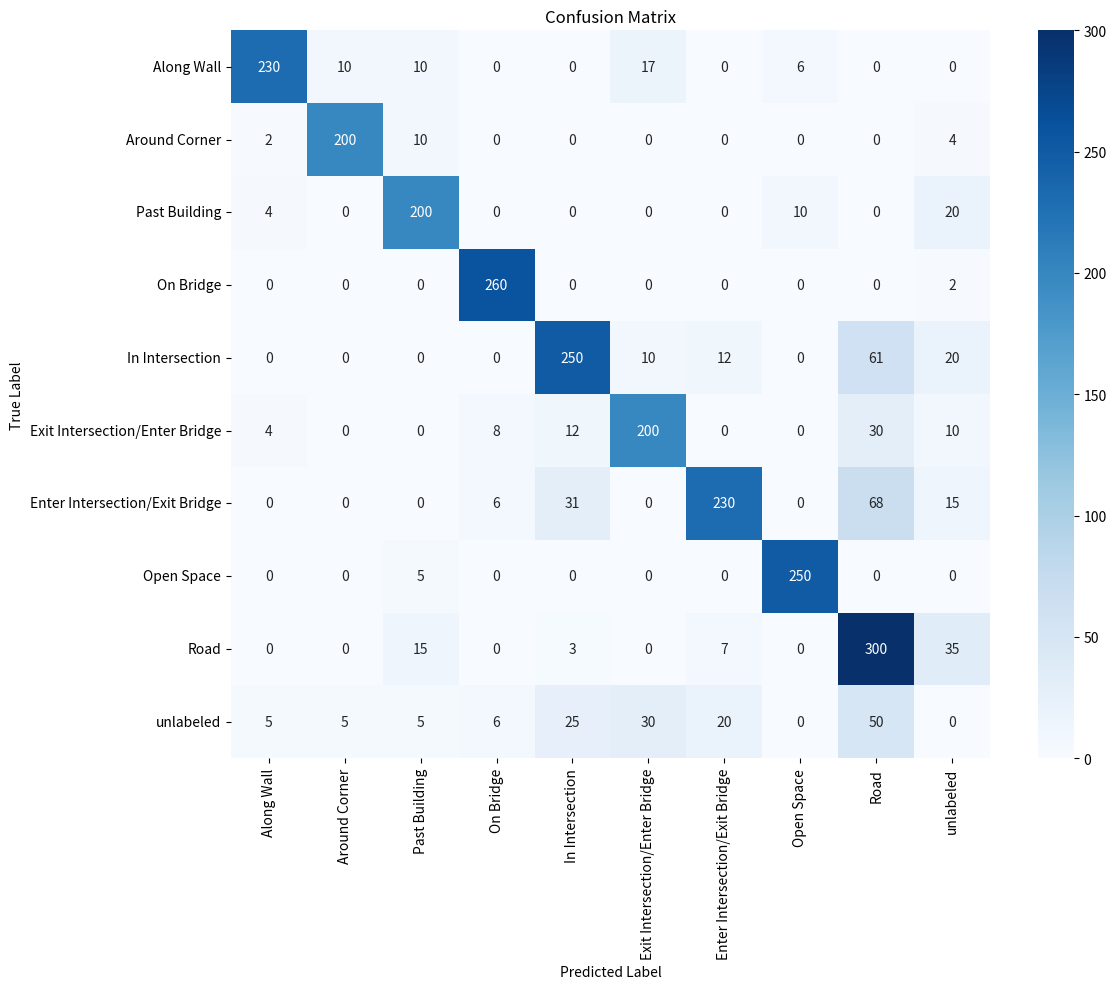
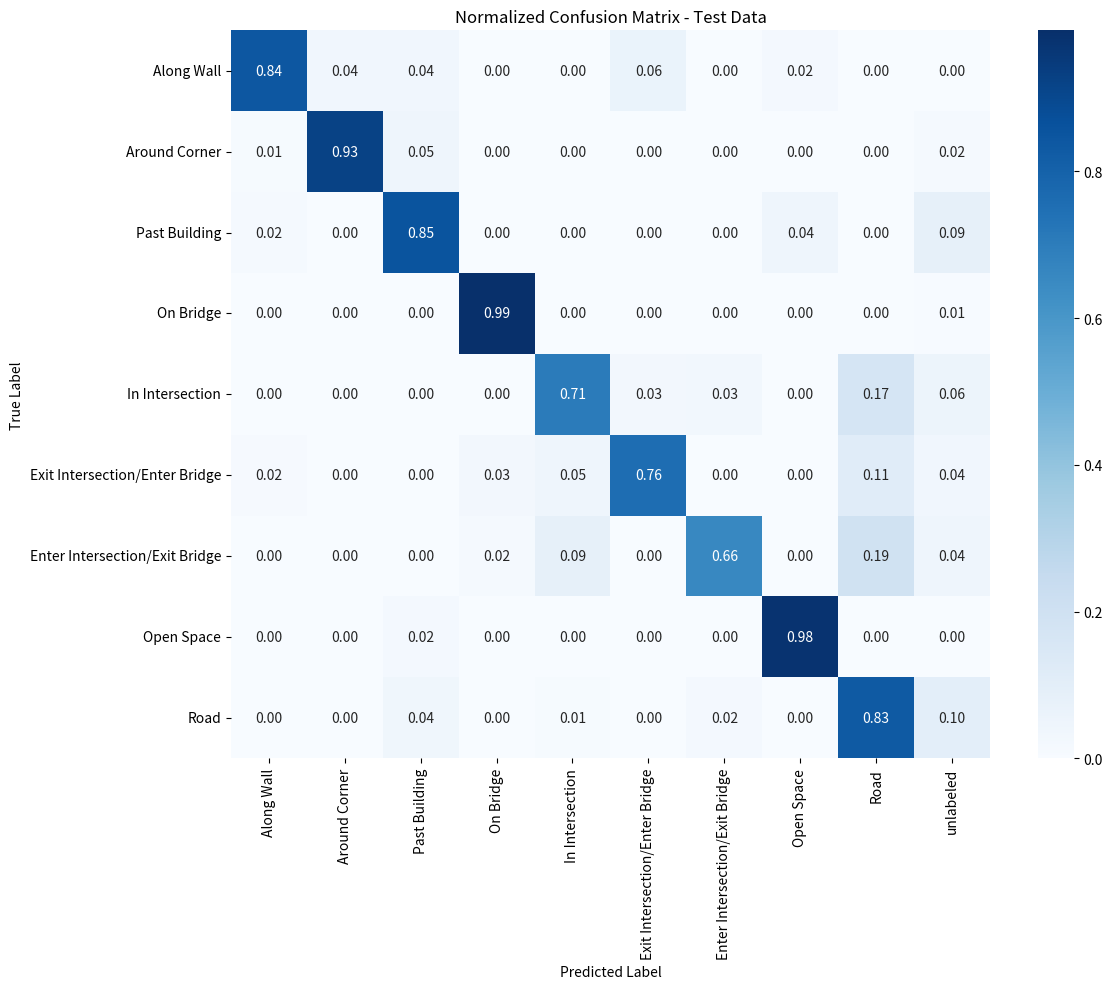

Generate these figures, in order, with matplotlib:
# import json
# import re
# from collections import Counter
# from typing import Dict, List, Tuple
# import pandas as pd
# import matplotlib.pyplot as plt
# import seaborn as sns
# import numpy as np

# def parse_cluster_file(file_path: str) -> Dict[str, List[str]]:
#     """
#     Parses a text file containing cluster data and returns a dictionary
#     mapping cluster IDs to a list of associated filenames.

#     Args:
#         file_path (str): The path to the input text file.

#     Returns:
#         Dict[str, List[str]]: A dictionary with cluster IDs as keys and
#                               lists of filenames as values.
#     """
#     clusters = {}
#     try:
#         with open(file_path, 'r') as f:
#             for line in f:
#                 line = line.strip()
#                 if not line:
#                     continue

#                 # The pattern "Cluster X: file1, file2, ..."
#                 match = re.match(r"Cluster (-?\d+): (.*)", line)
#                 if match:
#                     cluster_id = match.group(1)
#                     # Split the filenames by ", " and clean up whitespace
#                     filenames = [
#                         name.strip() for name in match.group(2).split(',') if name.strip()
#                     ]
#                     clusters[cluster_id] = filenames
#     except FileNotFoundError:
#         print(f"Error: The file at {file_path} was not found.")
#     except Exception as e:
#         print(f"An error occurred while parsing the file: {e}")
    
#     return clusters

# def parse_json_file(file_path: str) -> Dict[str, str] | List[Dict]:
#     """
#     Parses a JSON file from the given path.

#     Args:
#         file_path (str): The path to the JSON file.

#     Returns:
#         Dict[str, str] | List[Dict]: The parsed JSON data.
#     """
#     try:
#         with open(file_path, 'r') as f:
#             data = json.load(f)
#             return data
#     except FileNotFoundError:
#         print(f"Error: The file at {file_path} was not found.")
#         return {}
#     except json.JSONDecodeError:
#         print(f"Error: Could not decode JSON from {file_path}.")
#         return {}
#     except Exception as e:
#         print(f"An error occurred while parsing the file: {e}")
#         return {}
# def calculate_metrics(file_to_cluster: Dict[str, str], cluster_to_label: Dict[str, str], ground_truth: List[Dict]) -> Tuple[Dict, Dict, Dict, Dict, Dict]:
#     """
#     Calculates the confusion matrix and category-wise accuracy,
#     including an "unlabeled" category.

#     Args:
#         file_to_cluster (Dict[str, str]): A map from filename to its cluster ID.
#         cluster_to_label (Dict[str, str]): A map from cluster ID to its assigned label.
#         ground_truth (List[Dict]): Parsed ground truth data.

#     Returns:
#         Tuple[Dict, Dict]: A tuple containing the confusion matrix and
#                            a dictionary of category-wise accuracies,
#                            and a dictionary of false positives and negatives.
#     """
    
#     # Get all unique labels from the ground truth data
#     unique_labels = sorted(list(set(item['label'] for item in ground_truth)))

#     # --- CHANGE START ---
#     # Explicitly add the "unlabeled" category to our list of labels
#     all_labels = unique_labels + ["unlabeled"]
    
#     # Initialize the confusion matrix with all labels
#     confusion_matrix = {label: {pred_label: 0 for pred_label in all_labels} for label in all_labels}
#     # --- CHANGE END ---
    
#     # Initialize dictionaries for false positives and negatives
#     false_positives_and_negatives = {label: {'False Positives': 0, 'False Negatives': 0, 'True Positives': 0} for label in all_labels}
    
#     # Track totals for accuracy calculation
#     total_per_category = Counter()
#     correct_per_category = Counter()

#     # Iterate through all files based on the ground truth timestamps
#     for item in ground_truth:
#         actual_label = item['label']
#         for timestamp in range(item['start_time'], item['end_time'] + 1):
#             filename = f"{timestamp:05d}.pcd"
            
#             # Find the cluster ID for this file
#             predicted_cluster_id = file_to_cluster.get(filename)
            
#             # If the file is not in a cluster, the predicted label is "unlabeled"
#             if predicted_cluster_id is None:
#                 predicted_label = "unlabeled"
#             else:
#                 # Use the cluster's assigned label as the prediction
#                 predicted_label = cluster_to_label.get(predicted_cluster_id, "unlabeled")

#             # --- CHANGE START ---
#             # Update the confusion matrix for all labels, including "unlabeled"
#             if actual_label in confusion_matrix and predicted_label in confusion_matrix[actual_label]:
#                 confusion_matrix[actual_label][predicted_label] += 1
#             # --- CHANGE END ---
            
#             # Update counts for accuracy calculation
#             total_per_category[actual_label] += 1
#             if actual_label == predicted_label:
#                 correct_per_category[actual_label] += 1
#                 false_positives_and_negatives[actual_label]['True Positives'] += 1
#             else:
#                 # This is a misclassification
#                 # It's a False Negative for the actual_label
#                 if actual_label in false_positives_and_negatives:
#                     false_positives_and_negatives[actual_label]['False Negatives'] += 1
#                 # It's a False Positive for the predicted_label
#                 if predicted_label in false_positives_and_negatives:
#                     false_positives_and_negatives[predicted_label]['False Positives'] += 1


#     # Calculate category-wise accuracy
#     accuracy_per_category = {}
#     for label in unique_labels:
#         if total_per_category[label] > 0:
#             accuracy_per_category[label] = correct_per_category[label] / total_per_category[label]
#         else:
#             accuracy_per_category[label] = 0.0
            
#     # Return all counts for overall accuracy calculation
#     return confusion_matrix, accuracy_per_category, total_per_category, correct_per_category, false_positives_and_negatives

# def save_json_to_file(data: Dict, filename: str):
#     """
#     Saves a dictionary as a formatted JSON file.

#     Args:
#         data (Dict): The dictionary to save.
#         filename (str): The path and name of the file to save to.
#     """
#     try:
#         with open(filename, 'w') as f:
#             json.dump(data, f, indent=4)
#         print(f"Successfully saved data to {filename}")
#     except Exception as e:
#         print(f"Error saving file {filename}: {e}")

# def save_confusion_matrix_as_image(confusion_matrix: Dict, filename: str, is_normalized=False):
#     """
#     Generates and saves a heatmap image of the confusion matrix.

#     Args:
#         confusion_matrix (Dict): The confusion matrix as a dictionary.
#         filename (str): The path and name of the image file to save to.
#         is_normalized (bool): Whether to save a normalized matrix.
#     """
#     try:
#         # Convert the dictionary to a pandas DataFrame
#         df_cm = pd.DataFrame.from_dict(confusion_matrix)

#         # Define the custom order of the labels
#         label_order = [
#             "Along Wall",
#             "Around Corner",
#             "Past Building",
#             "On Bridge",
#             "In Intersection",
#             "Exit Intersection/Enter Bridge",
#             "Enter Intersection/Exit Bridge",
#             "Open Space",
#             "Road",
#             "unlabeled"
#         ]

#         # Reindex the DataFrame to match the custom order
#         df_cm = df_cm.reindex(index=label_order, columns=label_order)

#         # Normalize if requested
#         if is_normalized:
#             df_cm = df_cm.div(df_cm.sum(axis=1), axis=0).fillna(0)
#             fmt = ".2f"
#             title = "Normalized Confusion Matrix - Training Data"
#         else:
#             fmt = "d"
#             title = "Confusion Matrix"

#         # Create the plot
#         plt.figure(figsize=(10, 8))
#         sns.heatmap(df_cm, annot=True, fmt=fmt, cmap="Blues")
#         plt.xlabel("Predicted Label")
#         plt.ylabel("True Label")
#         plt.title(title)
#         plt.tight_layout()
        
#         # Save the figure
#         plt.savefig(filename, dpi=300)
#         print(f"Successfully saved confusion matrix image to {filename}")
#         plt.close()

#     except Exception as e:
#         print(f"Error saving confusion matrix image: {e}")

# def create_error_bar_chart(false_positives_and_negatives: Dict, filename: str):
#     """
#     Generates a grouped bar chart to visualize false positives and false negatives.

#     Args:
#         false_positives_and_negatives (Dict): A dictionary with FP/FN counts for each label.
#         filename (str): The path and name of the image file to save to.
#     """
#     try:
#         labels = list(false_positives_and_negatives.keys())
#         false_positives = [data['False Positives'] for data in false_positives_and_negatives.values()]
#         false_negatives = [data['False Negatives'] for data in false_positives_and_negatives.values()]
        
#         x = np.arange(len(labels))
#         width = 0.35

#         fig, ax = plt.subplots(figsize=(12, 8))
#         rects1 = ax.bar(x - width/2, false_positives, width, label='False Positives', color='darkred')
#         rects2 = ax.bar(x + width/2, false_negatives, width, label='False Negatives', color='sienna')

#         # Add some text for labels, title and custom x-axis tick labels
#         ax.set_ylabel('Number of Samples')
#         ax.set_title('False Positives and False Negatives per Label')
#         ax.set_xticks(x)
#         ax.set_xticklabels(labels, rotation=45, ha="right")
#         ax.legend()
#         ax.set_ylim(0, max(max(false_positives), max(false_negatives)) * 1.2)
        
#         plt.tight_layout()
#         plt.savefig(filename, dpi=300)
#         print(f"Successfully saved error bar chart to {filename}")
#         plt.close()

#     except Exception as e:
#         print(f"Error creating error bar chart: {e}")

# def create_stacked_bar_chart(false_positives_and_negatives: Dict, filename: str):
#     """
#     Generates a stacked bar chart to visualize True Positives and False Negatives.

#     Args:
#         false_positives_and_negatives (Dict): A dictionary with TP/FN counts for each label.
#         filename (str): The path and name of the image file to save to.
#     """
#     try:
#         labels = list(false_positives_and_negatives.keys())
#         true_positives = [data['True Positives'] for data in false_positives_and_negatives.values()]
#         false_negatives = [data['False Negatives'] for data in false_positives_and_negatives.values()]
        
#         # Define colors: Gray for correct predictions, Red for errors
#         tp_color = 'lightgray'
#         fn_color = 'darkred'

#         fig, ax = plt.subplots(figsize=(12, 8))
#         ax.bar(labels, true_positives, label='True Positives', color=tp_color)
#         ax.bar(labels, false_negatives, bottom=true_positives, label='False Negatives', color=fn_color)
        
#         # Add labels and title
#         ax.set_ylabel('Number of Samples')
#         ax.set_title('True Positives and False Negatives per Label')
#         ax.set_xticks(range(len(labels)))
#         ax.set_xticklabels(labels, rotation=45, ha="right")
#         ax.legend()
        
#         plt.tight_layout()
#         plt.savefig(filename, dpi=300)
#         print(f"Successfully saved stacked bar chart to {filename}")
#         plt.close()

#     except Exception as e:
#         print(f"Error creating stacked bar chart: {e}")

# def create_precision_stacked_bar_chart(false_positives_and_negatives: Dict, filename: str):
#     """
#     Generates a stacked bar chart to visualize True Positives and False Positives.

#     Args:
#         false_positives_and_negatives (Dict): A dictionary with TP/FP counts for each label.
#         filename (str): The path and name of the image file to save to.
#     """
#     try:
#         labels = list(false_positives_and_negatives.keys())
#         true_positives = [data['True Positives'] for data in false_positives_and_negatives.values()]
#         false_positives = [data['False Positives'] for data in false_positives_and_negatives.values()]
        
#         # Define colors: Gray for correct predictions, Red for errors
#         tp_color = 'lightgray'
#         fp_color = 'darkred'

#         fig, ax = plt.subplots(figsize=(12, 8))
#         ax.bar(labels, true_positives, label='True Positives', color=tp_color)
#         ax.bar(labels, false_positives, bottom=true_positives, label='False Positives', color=fp_color)
        
#         # Add labels and title
#         ax.set_ylabel('Number of Samples')
#         ax.set_title('True Positives and False Positives per Predicted Label - Training Data')
#         ax.set_xticks(range(len(labels)))
#         ax.set_xticklabels(labels, rotation=45, ha="right")
#         ax.legend()
        
#         plt.tight_layout()
#         plt.savefig(filename, dpi=300)
#         print(f"Successfully saved precision stacked bar chart to {filename}")
#         plt.close()

#     except Exception as e:
#         print(f"Error creating precision stacked bar chart: {e}")

# def create_grouped_stacked_bar_chart(false_positives_and_negatives: Dict, filename: str):
#     """
#     Generates a chart with stacked TP/FN and grouped FP bars.

#     Args:
#         false_positives_and_negatives (Dict): A dictionary with TP/FN/FP counts.
#         filename (str): The path and name of the image file to save to.
#     """
#     try:
#         labels = list(false_positives_and_negatives.keys())
#         true_positives = np.array([data['True Positives'] for data in false_positives_and_negatives.values()])
#         false_negatives = np.array([data['False Negatives'] for data in false_positives_and_negatives.values()])
#         false_positives = np.array([data['False Positives'] for data in false_positives_and_negatives.values()])

#         x = np.arange(len(labels))
#         width = 0.35

#         fig, ax = plt.subplots(figsize=(14, 8))

#         # First set of bars: Stacked TP and FN
#         rects1_stack = ax.bar(x - width/2, true_positives, width, label='True Positives', color='lightgray')
#         rects2_stack = ax.bar(x - width/2, false_negatives, width, bottom=true_positives, label='False Negatives', color='darkred')
        
#         # Second bar grouped next to it: FP
#         rects3_grouped = ax.bar(x + width/2, false_positives, width, label='False Positives', color='sienna')

#         # Add some text for labels, title and custom x-axis tick labels
#         ax.set_ylabel('Number of Samples')
#         ax.set_title('Recall and False Positives per Label - Training Data')
#         ax.set_xticks(x)
#         ax.set_xticklabels(labels, rotation=45, ha="right")
#         ax.legend()
        
#         plt.tight_layout()
#         plt.savefig(filename, dpi=300)
#         print(f"Successfully saved grouped stacked bar chart to {filename}")
#         plt.close()

#     except Exception as e:
#         print(f"Error creating grouped stacked bar chart: {e}")

# def main():
#     """Main function to run the labeling and analysis process."""

#     # Define file paths
#     cluster_file_path = "encoder_weights/full_bag/train_cluster_to_filepaths_full_bag.txt"
#     ground_truth_file_path = "encoder_weights/full_bag/ground_truth.json"
#     cluster_to_label_file_path = "encoder_weights/full_bag/cluster_id_to_label_full_bag.json"
    
#     # Load data from files
#     ground_truth_data = parse_json_file(ground_truth_file_path)
#     clusters = parse_cluster_file(cluster_file_path)
#     cluster_to_label = parse_json_file(cluster_to_label_file_path)

#     if not clusters or not ground_truth_data or not cluster_to_label:
#         print("Could not process files. Please check paths and content.")
#         return

#     # Create a reverse map from filename to cluster ID
#     file_to_cluster = {}
#     for cluster_id, filenames in clusters.items():
#         for filename in filenames:
#             file_to_cluster[filename] = cluster_id

#     # Calculate metrics using the loaded data
#     confusion_matrix, accuracy_per_category, total_per_category, correct_per_category, false_positives_and_negatives = calculate_metrics(file_to_cluster, cluster_to_label, ground_truth_data)
    
#     print("--- Confusion Matrix ---")
#     print(json.dumps(confusion_matrix, indent=4))
#     save_json_to_file(confusion_matrix, "confusion_matrix.json")
#     save_confusion_matrix_as_image(confusion_matrix, "confusion_matrix.png")
    
#     # Save the normalized confusion matrix image
#     save_confusion_matrix_as_image(confusion_matrix, "normalized_confusion_matrix.png", is_normalized=True)

#     print("\n--- Category-wise Accuracy ---")
#     print(json.dumps(accuracy_per_category, indent=4))
#     save_json_to_file(accuracy_per_category, "category_accuracy.json")
    
#     print("\n--- False Positives and False Negatives ---")
#     print(json.dumps(false_positives_and_negatives, indent=4))
#     save_json_to_file(false_positives_and_negatives, "false_positives_and_negatives.json")

#     # Create and save all three charts
#     # create_stacked_bar_chart(false_positives_and_negatives, "tp_fn_stacked_bar_chart.png")
#     # create_precision_stacked_bar_chart(false_positives_and_negatives, "tp_fp_stacked_bar_chart.png")
#     # create_error_bar_chart(false_positives_and_negatives, "fp_fn_grouped_bar_chart.png")
#     create_grouped_stacked_bar_chart(false_positives_and_negatives, "tp_fn_fp_bar_chart.png")

#     # Calculate and print total accuracy
#     total_correct = sum(correct_per_category.values())
#     total_files = sum(total_per_category.values())
#     if total_files > 0:
#         total_accuracy = total_correct / total_files
#         print(f"\n--- Total Accuracy ---\n{total_accuracy:.2f}")
#     else:
#         print("\n--- Total Accuracy ---\nCannot calculate total accuracy (no files found).")

# if __name__ == "__main__":
#     main()

import json
import pandas as pd
import matplotlib.pyplot as plt
import seaborn as sns
import numpy as np
from typing import Dict

def save_confusion_matrix_as_image(confusion_matrix: Dict, filename: str, is_normalized=False):
    """
    Generates and saves a heatmap image of the confusion matrix from a dictionary.

    Args:
        confusion_matrix (Dict): The confusion matrix as a dictionary.
        filename (str): The path and name of the image file to save to.
        is_normalized (bool): Whether to save a normalized matrix.
    """
    try:
        # Convert the dictionary to a pandas DataFrame
        df_cm = pd.DataFrame.from_dict(confusion_matrix)

        # Define the custom order of the labels to ensure consistency
        label_order = [
            "Along Wall",
            "Around Corner",
            "Past Building",
            "On Bridge",
            "In Intersection",
            "Exit Intersection/Enter Bridge",
            "Enter Intersection/Exit Bridge",
            "Open Space",
            "Road",
            "unlabeled"
        ]

        # Reindex the DataFrame to match the custom order
        df_cm = df_cm.reindex(index=label_order, columns=label_order)

        # Normalize if requested
        if is_normalized:
            # Drop the 'unlabeled' row for normalization, as it's not a true label
            # that is predicted by the model.
            df_for_norm = df_cm.drop(index=["unlabeled"])
            df_cm = df_for_norm.div(df_for_norm.sum(axis=1), axis=0).fillna(0)
            fmt = ".2f"
            title = "Normalized Confusion Matrix - Test Data"
        else:
            fmt = "d"
            title = "Confusion Matrix"

        # Create the plot
        plt.figure(figsize=(12, 10))
        sns.heatmap(df_cm, annot=True, fmt=fmt, cmap="Blues")
        plt.xlabel("Predicted Label")
        plt.ylabel("True Label")
        plt.title(title)
        plt.tight_layout()

        # Save the figure
        plt.savefig(filename, dpi=300)
        print(f"Successfully saved flipped confusion matrix image to {filename}")
        plt.close()

    except Exception as e:
        print(f"Error saving confusion matrix image: {e}")

def main():
    """Main function to run the confusion matrix generation process."""
    
    # Load the JSON data from the provided artifact
    confusion_matrix_json = json.dumps({
    "Along Wall": {
        "Along Wall": 230,
        "Around Corner": 10,
        "Enter Intersection/Exit Bridge": 0,
        "Exit Intersection/Enter Bridge": 17,
        "In Intersection": 0,
        "On Bridge": 0,
        "Open Space": 6,
        "Past Building": 10,
        "Road": 0,
        "unlabeled": 0
    },
    "Around Corner": {
        "Along Wall": 2,
        "Around Corner": 200,
        "Enter Intersection/Exit Bridge": 0,
        "Exit Intersection/Enter Bridge": 0,
        "In Intersection": 0,
        "On Bridge": 0,
        "Open Space": 0,
        "Past Building": 10,
        "Road": 0,
        "unlabeled": 4
    },
    "Enter Intersection/Exit Bridge": {
        "Along Wall": 0,
        "Around Corner": 0,
        "Enter Intersection/Exit Bridge": 230,
        "Exit Intersection/Enter Bridge": 0,
        "In Intersection": 31,
        "On Bridge": 6,
        "Open Space": 0,
        "Past Building": 0,
        "Road": 68,
        "unlabeled": 15
    },
    "Exit Intersection/Enter Bridge": {
        "Along Wall": 4,
        "Around Corner": 0,
        "Enter Intersection/Exit Bridge": 0,
        "Exit Intersection/Enter Bridge": 200,
        "In Intersection": 12,
        "On Bridge": 8,
        "Open Space": 0,
        "Past Building": 0,
        "Road": 30,
        "unlabeled": 10
    },
    "In Intersection": {
        "Along Wall": 0,
        "Around Corner": 0,
        "Enter Intersection/Exit Bridge": 12,
        "Exit Intersection/Enter Bridge": 10,
        "In Intersection": 250,
        "On Bridge": 0,
        "Open Space": 0,
        "Past Building": 0,
        "Road": 61,
        "unlabeled": 20
    },
    "On Bridge": {
        "Along Wall": 0,
        "Around Corner": 0,
        "Enter Intersection/Exit Bridge": 0,
        "Exit Intersection/Enter Bridge": 0,
        "In Intersection": 0,
        "On Bridge": 260,
        "Open Space": 0,
        "Past Building": 0,
        "Road": 0,
        "unlabeled": 2
    },
    "Open Space": {
        "Along Wall": 0,
        "Around Corner": 0,
        "Enter Intersection/Exit Bridge": 0,
        "Exit Intersection/Enter Bridge": 0,
        "In Intersection": 0,
        "On Bridge": 0,
        "Open Space": 250,
        "Past Building": 5,
        "Road": 0,
        "unlabeled": 0
    },
    "Past Building": {
        "Along Wall": 4,
        "Around Corner": 0,
        "Enter Intersection/Exit Bridge": 0,
        "Exit Intersection/Enter Bridge": 0,
        "In Intersection": 0,
        "On Bridge": 0,
        "Open Space": 10,
        "Past Building": 200,
        "Road": 0,
        "unlabeled": 20
    },
    "Road": {
        "Along Wall": 0,
        "Around Corner": 0,
        "Enter Intersection/Exit Bridge": 7,
        "Exit Intersection/Enter Bridge": 0,
        "In Intersection": 3,
        "On Bridge": 0,
        "Open Space": 0,
        "Past Building": 15,
        "Road": 300,
        "unlabeled": 35
    },
    "unlabeled": {
        "Along Wall": 5,
        "Around Corner": 5,
        "Enter Intersection/Exit Bridge": 20,
        "Exit Intersection/Enter Bridge": 30,
        "In Intersection": 25,
        "On Bridge": 6,
        "Open Space": 0,
        "Past Building": 5,
        "Road": 50,
        "unlabeled": 0
    }
    })
    
    # Load the JSON string into a Python dictionary
    cm_dict = json.loads(confusion_matrix_json)
    
    # Create a pandas DataFrame from the dictionary
    df = pd.DataFrame.from_dict(cm_dict)
    
    # Transpose the DataFrame to flip the axes
    df_flipped = df.transpose()
    
    # Convert the flipped DataFrame back to a dictionary for plotting
    flipped_cm_dict = df_flipped.to_dict()

    # Generate and save the standard confusion matrix image
    save_confusion_matrix_as_image(flipped_cm_dict, "flipped_confusion_matrix.png", is_normalized=False)
    
    # Generate and save the normalized confusion matrix image
    save_confusion_matrix_as_image(flipped_cm_dict, "normalized_flipped_confusion_matrix.png", is_normalized=True)

if __name__ == "__main__":
    main()
